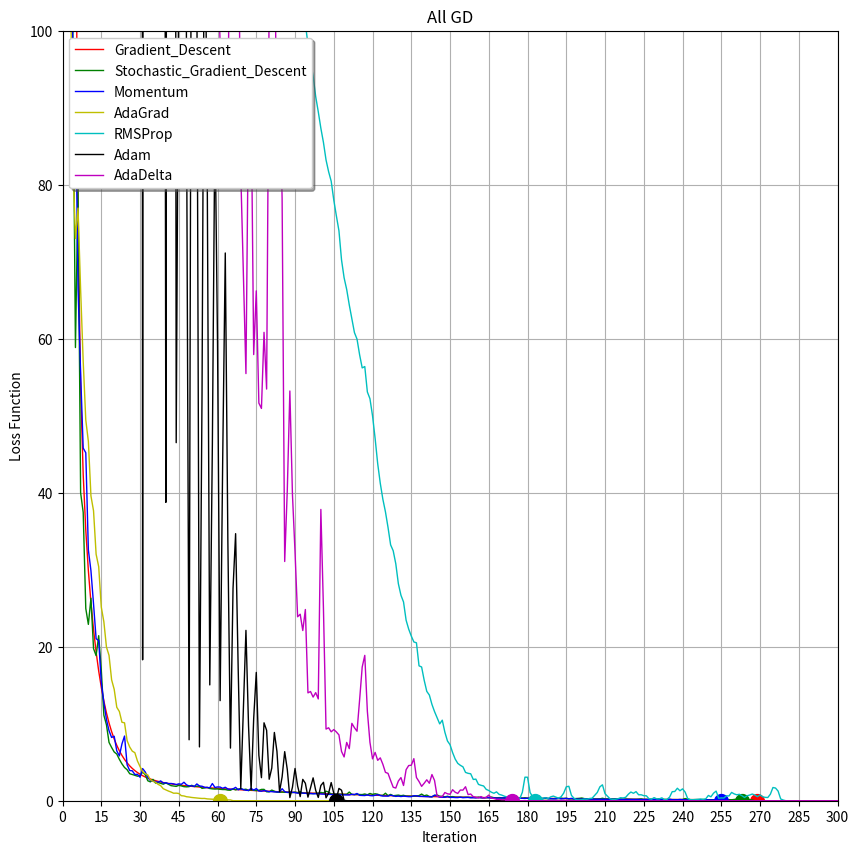
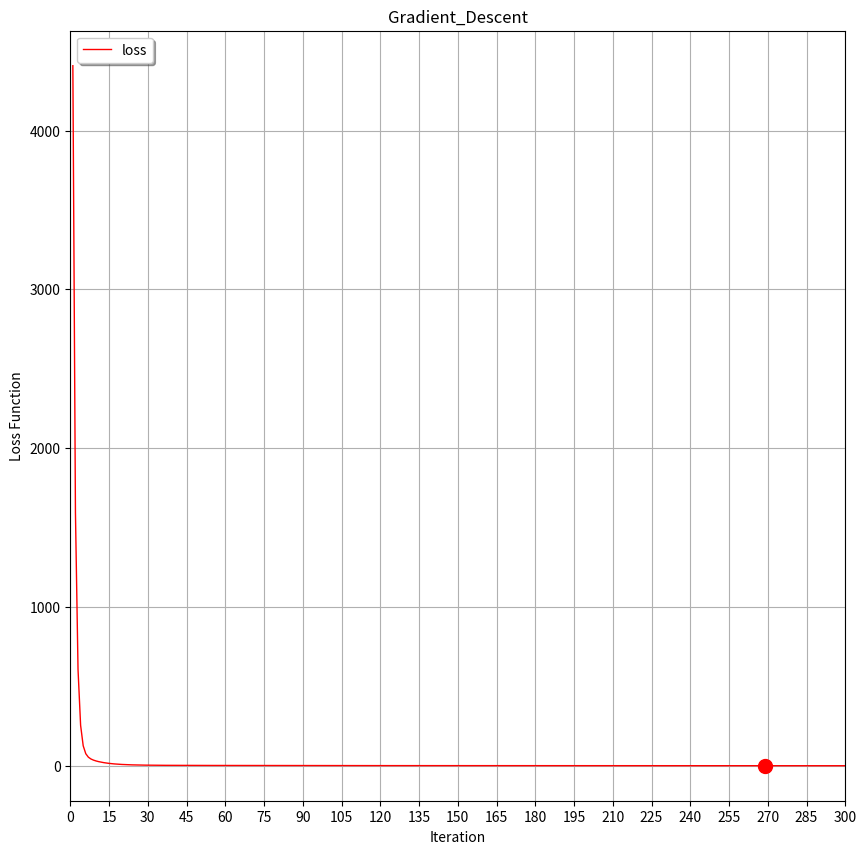
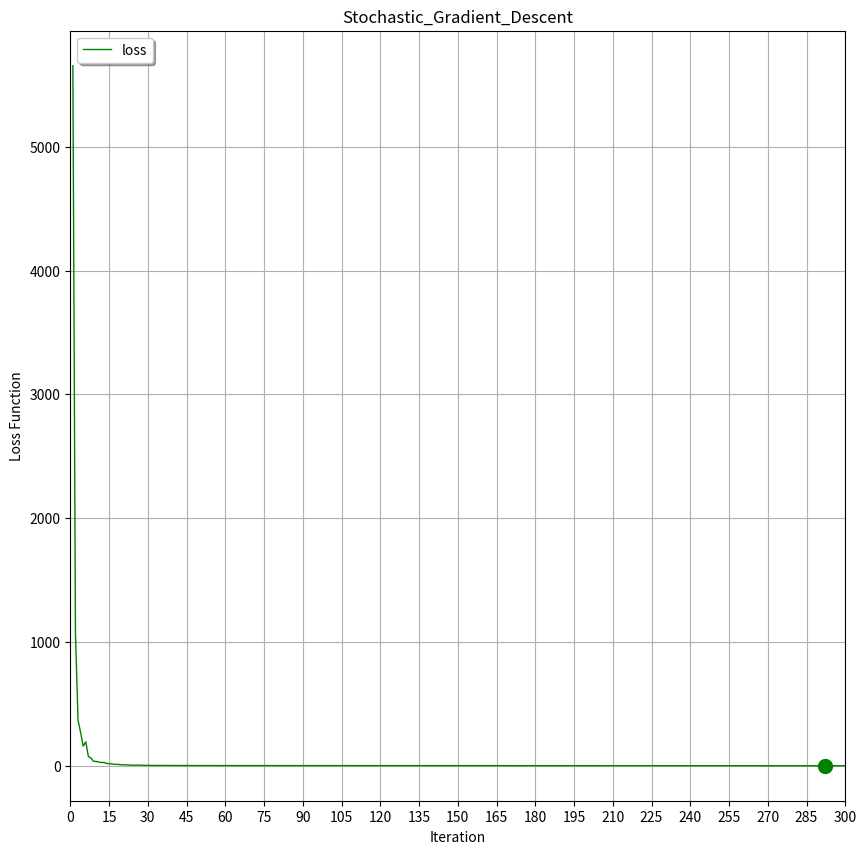
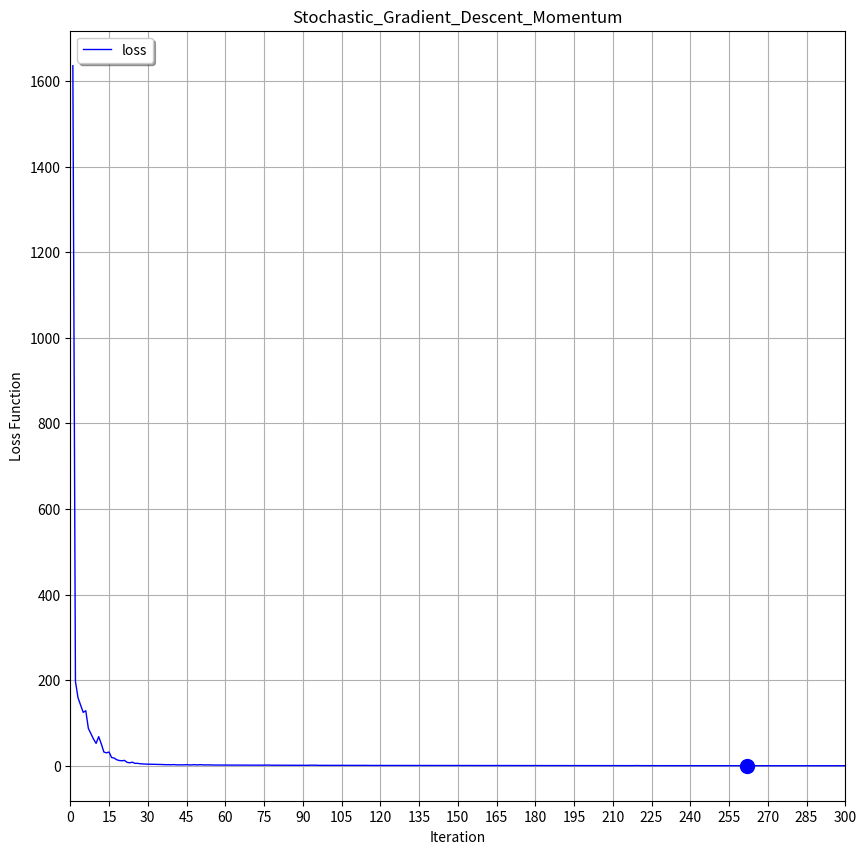
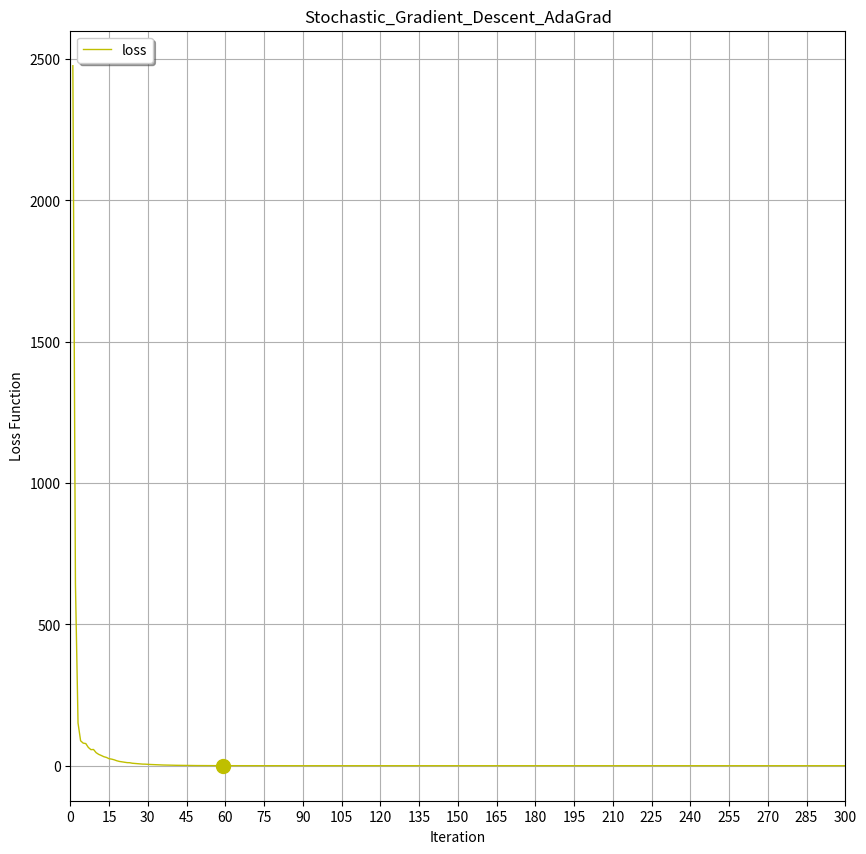
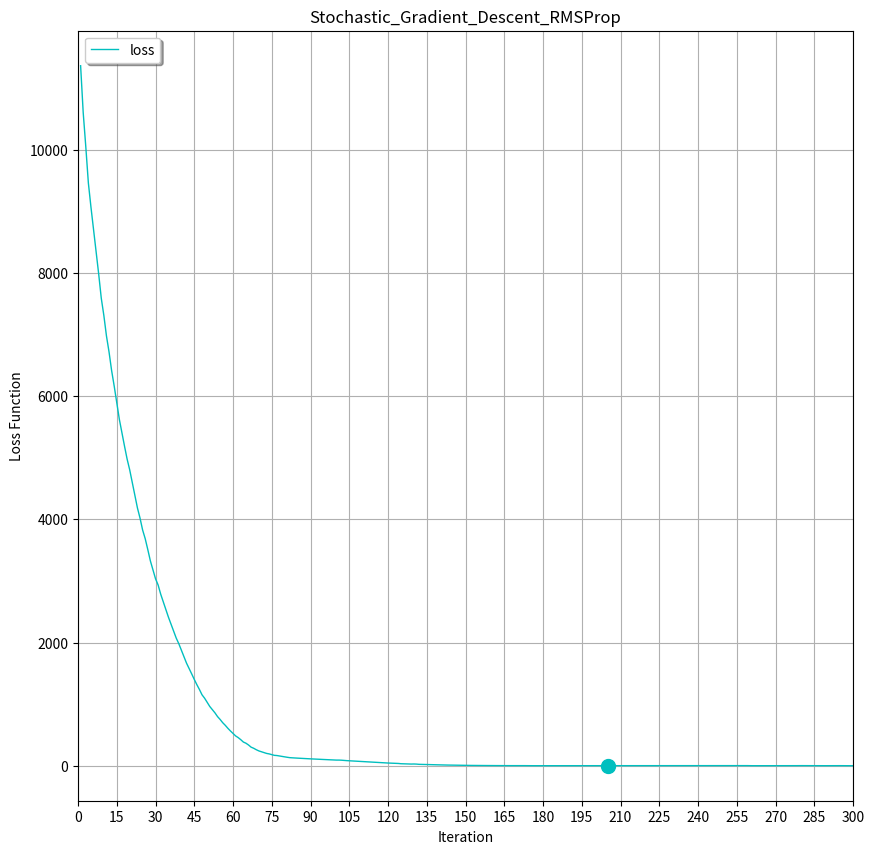
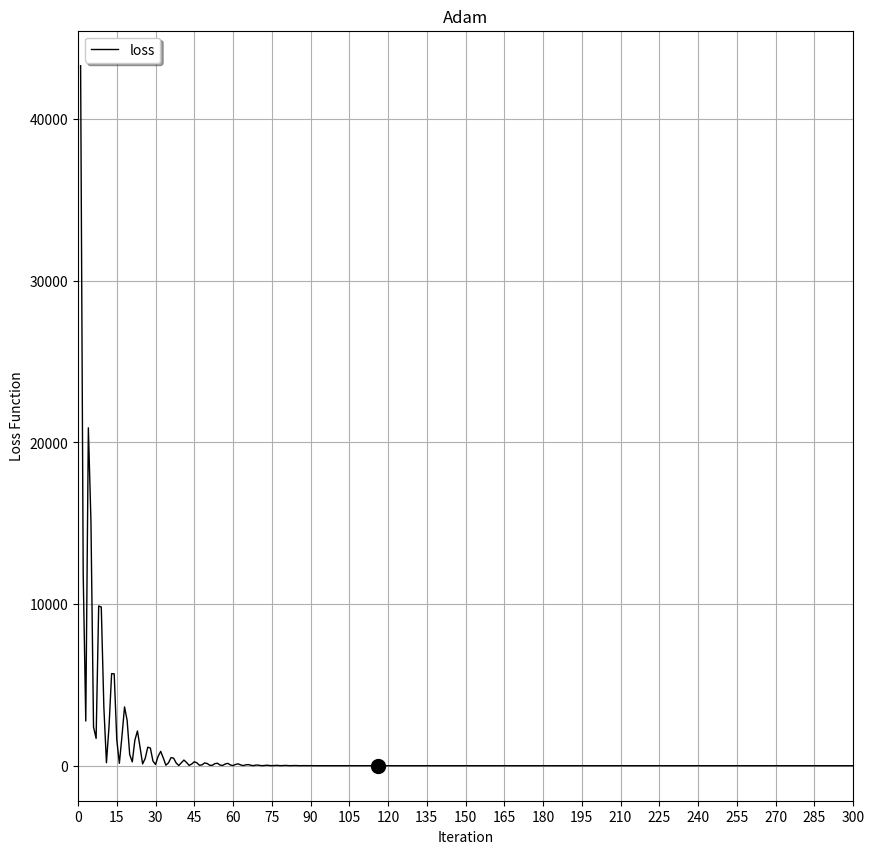
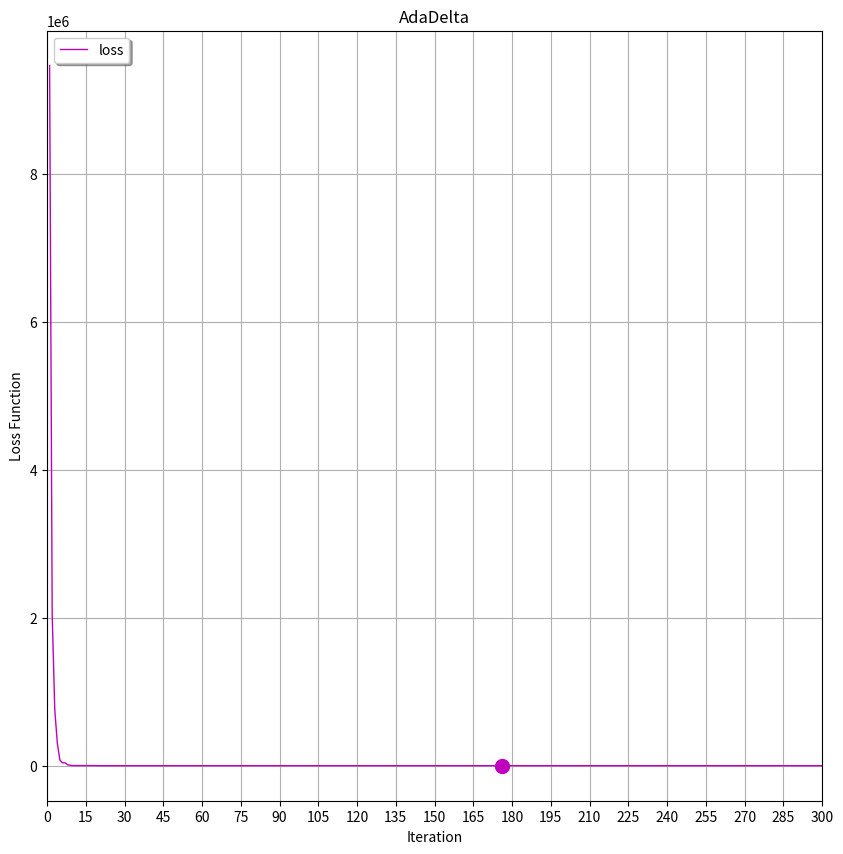

Reproduce these figures in Python, in order.
import numpy as np
import matplotlib.pyplot as plt
import math
np.random.seed(2)
theta=np.array([4,2,3,4,5,6,7])
X = 10*np.random.rand(1000,6)#two dimensional data set
constant=np.array([1]*1000)
constant=constant.reshape(1000,1)
X= (np.hstack(( constant,X))+np.random.randn(1000,1)).T
Y = np.dot(theta,X)
def loss_function(X,Y,thet):
    return 1/len(Y)*np.sum(np.square(Y-np.dot(thet,X)))   
def Gradient_Descent(x,y,maxtime=1000,learning_rate=0.005,tolerance=0.1):
    thet=np.array([1]*x.shape[0])
    
    m=len(y)
    loss_history=np.zeros(maxtime)
    theta_history=np.zeros((maxtime,X.shape[0]))
    for i in range(maxtime):
        prediction=np.dot(thet,x)
        thet=thet-learning_rate*2/m*np.dot((prediction-y),x.T)
        theta_history[i,:]=thet
        loss_history[i]=loss_function(X,Y,thet)
        if loss_function(X,Y,thet)<=tolerance:
            break
    return thet,loss_history,theta_history,i
def Stochastic_Gradient_Descent(x,y,minibatch=32,tolerance=0.1,maxtime=1000,learning_rate=0.005):
    thet=np.array([1]*x.shape[0])
    m=len(y)
    loss_history=np.zeros(maxtime)
    theta_history=np.zeros((maxtime,x.shape[0]))
    max_poss=int((math.factorial(m))/(math.factorial(m-minibatch)*math.factorial(minibatch)))
    for i in range(max_poss):
        if i >=maxtime:
            break
        random_selection=np.random.choice(m, minibatch, replace=False)
        x_selection=x[:,random_selection]
        y_selection=y[random_selection]
        prediction=np.dot(thet,x_selection)
        thet=thet-learning_rate*2/minibatch*np.dot((prediction-y_selection),x_selection.T)
        theta_history[i,:]=thet
        loss_history[i]=loss_function(X,Y,thet)
        if loss_function(X,Y,thet)<=tolerance:
            break
    return thet,loss_history,theta_history,i

def Stochastic_Gradient_Descent_Momentum(x,y,minibatch=32,del_thet=np.array([0]),alpha=0.1,tolerance=0.1,maxtime=1000,learning_rate=0.005):
    thet=np.array([1]*x.shape[0])
    m=len(y)
    loss_history=np.zeros(maxtime)
    theta_history=np.zeros((maxtime,x.shape[0]))
    max_poss=int((math.factorial(m))/(math.factorial(m-minibatch)*math.factorial(minibatch)))
    for i in range(max_poss):
        if i >=maxtime:
            break
        random_selection=np.random.choice(m, minibatch, replace=False)
        x_selection=x[:,random_selection]
        y_selection=y[random_selection]
        prediction=np.dot(thet,x_selection)
        del_thet=alpha*del_thet-learning_rate*2/minibatch*np.dot((prediction-y_selection),x_selection.T)
        thet=thet+del_thet
        theta_history[i,:]=thet
        loss_history[i]=loss_function(X,Y,thet)
        if loss_function(X,Y,thet)<=tolerance:
            break
    return thet,loss_history,theta_history,i    

def Stochastic_Gradient_Descent_AdaGrad(x,y,minibatch=32,tolerance=0.1,maxtime=1000,learning_rate=5):
    s=np.array([0]*x.shape[0])
    thet=np.array([1]*x.shape[0])
    m=len(y)
    loss_history=np.zeros(maxtime)
    theta_history=np.zeros((maxtime,x.shape[0]))
    max_poss=int((math.factorial(m))/(math.factorial(m-minibatch)*math.factorial(minibatch)))
    for i in range(max_poss):
        if i >=maxtime:
            break
        random_selection=np.random.choice(m, minibatch, replace=False)
        x_selection=x[:,random_selection]
        y_selection=y[random_selection]
        prediction=np.dot(thet,x_selection)
        g=2/minibatch*np.dot((prediction-y_selection),x_selection.T)
        s=s+g*g
        thet=thet-learning_rate/np.sqrt(s)*g
        theta_history[i,:]=thet
        loss_history[i]=loss_function(X,Y,thet)
        if loss_function(X,Y,thet)<=tolerance:

            break
    return thet,loss_history,theta_history,i
def Stochastic_Gradient_Descent_RMSProp(x,y,minibatch=32,gamma=0.9,tolerance=0.1,maxtime=1000,learning_rate=0.05):
    m=len(y)
    thet=np.array([1]*x.shape[0])
    g_mean=np.array([0]*x.shape[0])
    loss_history=np.zeros(maxtime)
    theta_history=np.zeros((maxtime,x.shape[0]))
    max_poss=int((math.factorial(m))/(math.factorial(m-minibatch)*math.factorial(minibatch)))
    for i in range(max_poss):
        if i >=maxtime:
            break
        random_selection=np.random.choice(m, minibatch, replace=False)
        x_selection=x[:,random_selection]
        y_selection=y[random_selection]
        prediction=np.dot(thet,x_selection)
        g=2/minibatch*np.dot((prediction-y_selection),x_selection.T)
        
        g_mean=gamma*g_mean+(1-gamma)*np.square(g)
        thet=thet-learning_rate/np.sqrt(g_mean+0.000001)*g
      
           
        
        theta_history[i,:]=thet
        loss_history[i]=loss_function(X,Y,thet)
        if loss_function(X,Y,thet)<=tolerance:
            break
    return thet,loss_history,theta_history,i
def Adam(x,y,minibatch=32,beta1=0.9,beta2=0.999,tolerance=0.1,maxtime=1000,learning_rate=10):
    m=len(y)
    thet=np.array([1]*x.shape[0])
    r=np.array([0]*x.shape[0])
    v=np.array([0]*x.shape[0])
    loss_history=np.zeros(maxtime)
    theta_history=np.zeros((maxtime,x.shape[0]))
    max_poss=int((math.factorial(m))/(math.factorial(m-minibatch)*math.factorial(minibatch)))
    for i in range(max_poss):
        if i >=maxtime:
            break
        random_selection=np.random.choice(m, minibatch, replace=False)
        x_selection=x[:,random_selection]
        y_selection=y[random_selection]
        prediction=np.dot(thet,x_selection)
        g=2/minibatch*np.dot((prediction-y_selection),x_selection.T)
        r=beta1*r+(1-beta1)*g
        v=beta2*v+(1-beta2)*np.square(g)
        r_hat=r/(1-np.power(beta1,i+1)+0.0000001)
        v_hat=v/(1-np.power(beta2,i+1)+0.0000001)
        thet=thet-learning_rate*r_hat/np.sqrt(v_hat+0.000000001)
        theta_history[i,:]=thet
        loss_history[i]=loss_function(X,Y,thet)
        if loss_function(X,Y,thet)<=tolerance:
            break
    return thet,loss_history,theta_history,i
def AdaDelta(x,y,minibatch=32,rho=0.999,tolerance=0.1,maxtime=1000,learning_rate=10):
    g_mean=np.array([0.01]*x.shape[0])
    thet=np.array([1]*x.shape[0])
    del_thet_sqr_mean=np.array([10]*x.shape[0])
    m=len(y)
    loss_history=np.zeros(maxtime)
    theta_history=np.zeros((maxtime,x.shape[0]))
    max_poss=int((math.factorial(m))/(math.factorial(m-minibatch)*math.factorial(minibatch)))
    for i in range(max_poss):
        if i >=maxtime:
            break
        random_selection=np.random.choice(m, minibatch, replace=False)
        x_selection=x[:,random_selection]
        y_selection=y[random_selection]
        prediction=np.dot(thet,x_selection)
        
        g=2/minibatch*np.dot((prediction-y_selection),x_selection.T)
#         g_mean=(g_mean*i+np.square(g))/(i+1)
        g_mean=rho*g_mean+(1-rho)*np.square(g)
        del_thet= 0-np.sqrt(del_thet_sqr_mean+0.00001)/(np.sqrt(g_mean+0.00001))*g
#         del_thet_sqr_mean=(del_thet_sqr_mean*i+np.square(del_thet))/(i+1)
        del_thet_sqr_mean=rho*del_thet_sqr_mean+(1-rho)*np.square(del_thet)
        thet=thet+del_thet
        theta_history[i,:]=thet
        loss_history[i]=loss_function(X,Y,thet)
        if loss_function(X,Y,thet)<=tolerance:
            break
    return thet,loss_history,theta_history,i

def plot_loss(n,y,tit,line_color,i):
    print(tit)
    y1=y[:n]
    x=np.linspace(1,n,n)
    

    plt.figure(figsize=(10, 10), dpi=80)
    plt.title(tit)
    plt.grid(True)


    plt.xlabel("Iteration")
    plt.xlim(0, 300)
    plt.xticks(np.linspace(0, n, 21))

    plt.ylabel("Loss Function")

    plt.plot(x, y1, line_color, linewidth=1.0, label="loss")


    plt.legend(loc="upper left", shadow=True)
    plt.plot([i], [0],line_color, marker='o', markersize=10)


    plt.show()
    
def plot_all(n):

    y1,i1=Gradient_Descent(X,Y,maxtime=1000)[1],Gradient_Descent(X,Y,maxtime=1000)[3]

    y2,i2=Stochastic_Gradient_Descent(X,Y,maxtime=1000)[1],Stochastic_Gradient_Descent(X,Y,maxtime=1000)[3]
#     plot_loss(f,y,'Stochastic_Gradient_Descent','g-',i)

    y3,i3=Stochastic_Gradient_Descent_Momentum(X,Y,maxtime=1000)[1],Stochastic_Gradient_Descent_Momentum(X,Y,maxtime=1000)[3]
#     plot_loss(f,y,'Stochastic_Gradient_Descent_Momentum','b-',i)
    y4,i4=Stochastic_Gradient_Descent_AdaGrad(X,Y,maxtime=1000)[1],Stochastic_Gradient_Descent_AdaGrad(X,Y,maxtime=1000)[3]
#     plot_loss(f,y,'Stochastic_Gradient_Descent_AdaGrad','y-',i)
    y5,i5=Stochastic_Gradient_Descent_RMSProp(X,Y,maxtime=1000)[1],Stochastic_Gradient_Descent_RMSProp(X,Y,maxtime=1000)[3]
#     plot_loss(f,y,'Stochastic_Gradient_Descent_RMSProp','c-',i)
    y6,i6=Adam(X,Y,maxtime=1000)[1],Adam(X,Y,maxtime=1000)[3]
#     plot_loss(f,y,'Adam','k-',i)    
    y7,i7=AdaDelta(X,Y,maxtime=1000)[1],AdaDelta(X,Y,maxtime=1000)[3]
#     plot_loss(f,y,'AdaDelta','m-',i)
    y1=y1[:n]
    y2=y2[:n]
    y3=y3[:n]
    y4=y4[:n]
    y5=y5[:n]
    y6=y6[:n]
    y7=y7[:n]
    
    
    
    
    x=np.linspace(1,n,n)

    plt.figure(figsize=(10, 10), dpi=80)
    plt.title('All GD')
    plt.grid(True)

    plt.xlabel("Iteration")
    plt.xlim(0, n)
    plt.xticks(np.linspace(0, n, 21))


    plt.ylabel("Loss Function")
    plt.ylim(0, 100.0)

    
    yy=[y1,y2,y3,y4,y5,y6,y7]
    ii=[i1,i2,i3,i4,i5,i6,i7]
    name=['Gradient_Descent','Stochastic_Gradient_Descent','Momentum','AdaGrad','RMSProp','Adam','AdaDelta']
    line_color=['r-','g-','b-','y-','c-','k-','m-']
    for i in range(len(yy)):
        plt.plot(x, yy[i], line_color[i], linewidth=1.0, label=name[i])
        plt.plot(ii[i], [0],line_color[i][0], marker='o', markersize=10)
    plt.legend(loc="upper left", shadow=True)

    plt.show()
    


plot_all(300)

def output(f):
    y,i=Gradient_Descent(X,Y,maxtime=1000)[1],Gradient_Descent(X,Y,maxtime=1000)[3]
    plot_loss(f,y,'Gradient_Descent','r-',i)
    y,i=Stochastic_Gradient_Descent(X,Y,maxtime=1000)[1],Stochastic_Gradient_Descent(X,Y,maxtime=1000)[3]
    plot_loss(f,y,'Stochastic_Gradient_Descent','g-',i)
    y,i=Stochastic_Gradient_Descent_Momentum(X,Y,maxtime=1000)[1],Stochastic_Gradient_Descent_Momentum(X,Y,maxtime=1000)[3]
    plot_loss(f,y,'Stochastic_Gradient_Descent_Momentum','b-',i)
    y,i=Stochastic_Gradient_Descent_AdaGrad(X,Y,maxtime=1000)[1],Stochastic_Gradient_Descent_AdaGrad(X,Y,maxtime=1000)[3]
    plot_loss(f,y,'Stochastic_Gradient_Descent_AdaGrad','y-',i)
    y,i=Stochastic_Gradient_Descent_RMSProp(X,Y,maxtime=1000)[1],Stochastic_Gradient_Descent_RMSProp(X,Y,maxtime=1000)[3]
    plot_loss(f,y,'Stochastic_Gradient_Descent_RMSProp','c-',i)
    y,i=Adam(X,Y,maxtime=1000)[1],Adam(X,Y,maxtime=1000)[3]
    plot_loss(f,y,'Adam','k-',i)    
    y,i=AdaDelta(X,Y,maxtime=1000)[1],AdaDelta(X,Y,maxtime=1000)[3]
    plot_loss(f,y,'AdaDelta','m-',i)

    
    
output(300)  

